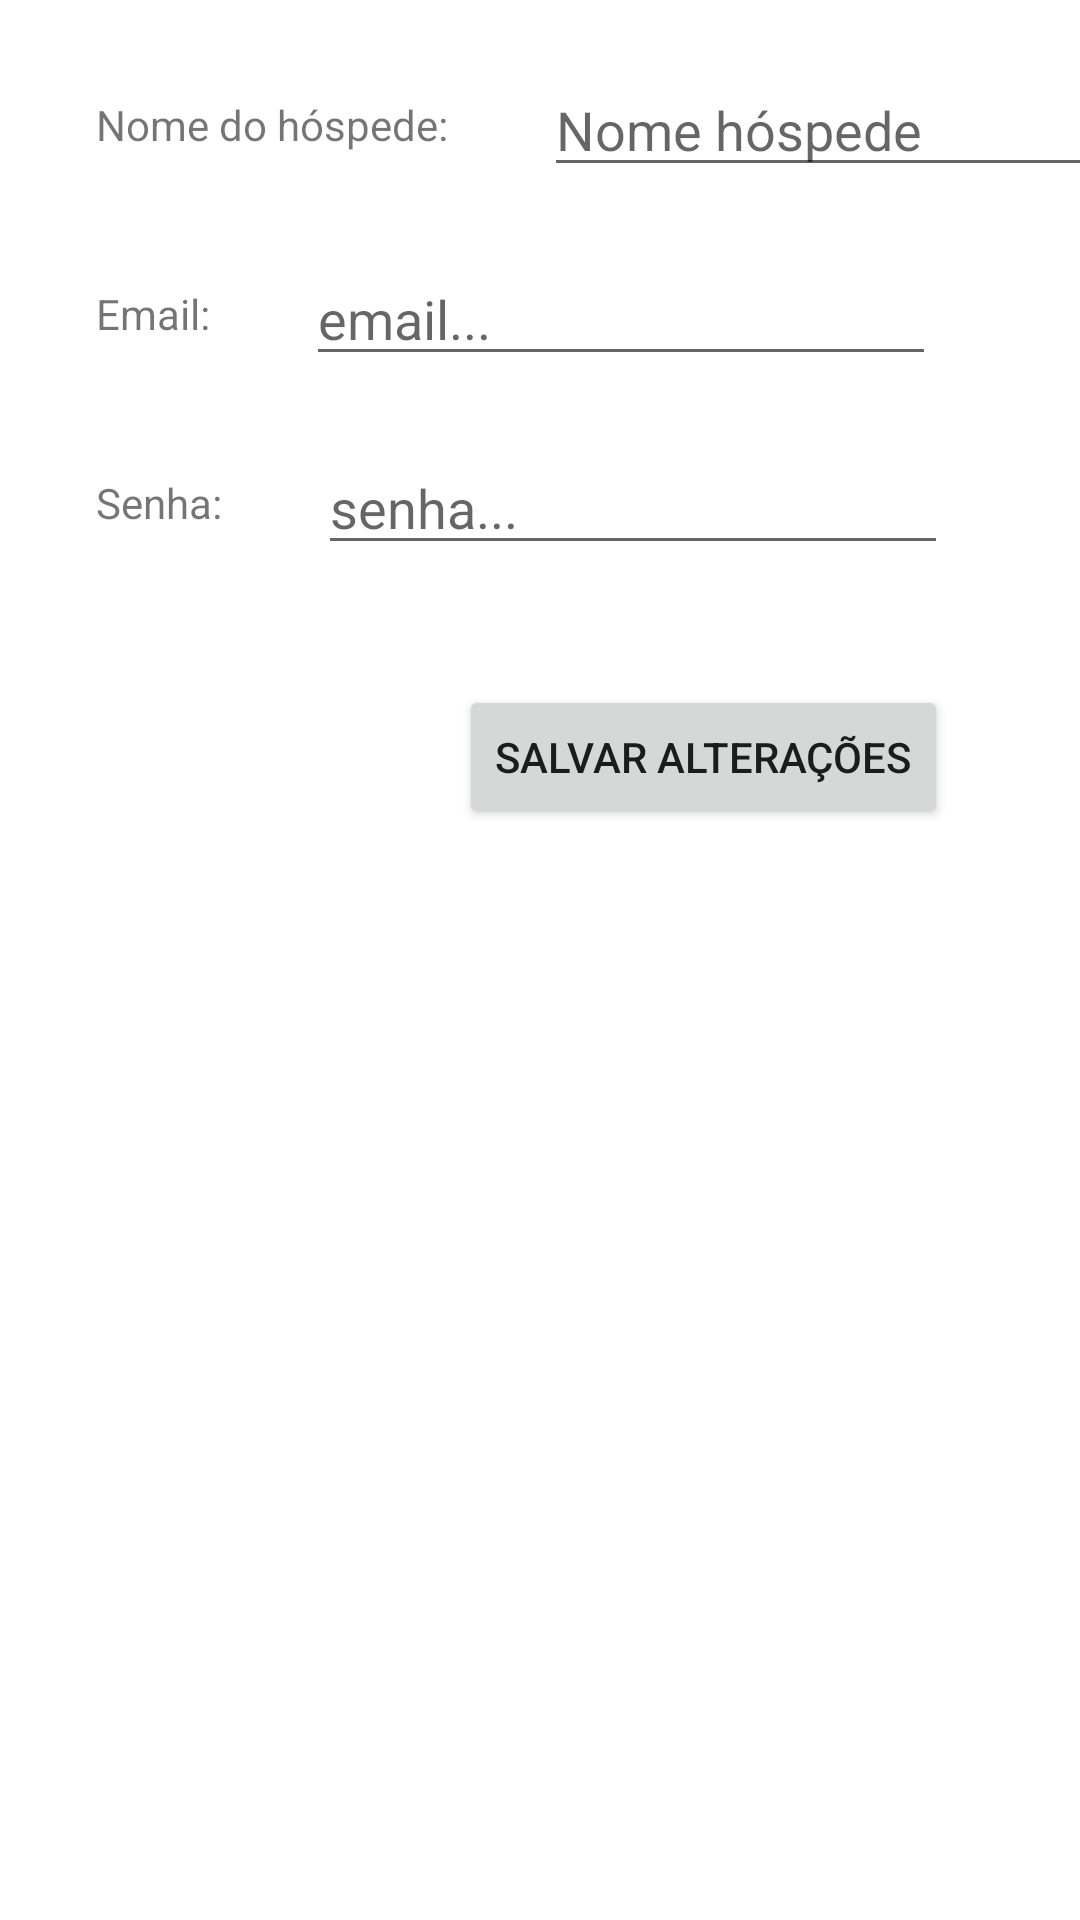

This screen was rendered from an Android layout file. Write that file and the resources it references.
<!-- AndroidManifest.xml: application theme Theme.PimIVAndroid -->
<!-- res/layout/activity_conta.xml -->
<?xml version="1.0" encoding="utf-8"?>
<androidx.constraintlayout.widget.ConstraintLayout xmlns:android="http://schemas.android.com/apk/res/android"
    xmlns:app="http://schemas.android.com/apk/res-auto"
    xmlns:tools="http://schemas.android.com/tools"
    android:layout_width="match_parent"
    android:layout_height="match_parent"
    tools:context=".ContaActivity">

    <TextView
        android:id="@+id/textNomeHosp"
        android:layout_width="wrap_content"
        android:layout_height="wrap_content"
        android:layout_marginStart="32dp"
        android:layout_marginLeft="32dp"
        android:layout_marginTop="32dp"
        android:text="@string/hospedeNome"
        app:layout_constraintStart_toStartOf="parent"
        app:layout_constraintTop_toTopOf="parent" />

    <TextView
        android:id="@+id/textEmailHosp"
        android:layout_width="wrap_content"
        android:layout_height="wrap_content"
        android:layout_marginStart="32dp"
        android:layout_marginLeft="32dp"
        android:layout_marginTop="44dp"
        android:text="@string/palavraEmail"
        app:layout_constraintStart_toStartOf="parent"
        app:layout_constraintTop_toBottomOf="@+id/textNomeHosp" />

    <TextView
        android:id="@+id/textSenhaHosp"
        android:layout_width="wrap_content"
        android:layout_height="wrap_content"
        android:layout_marginStart="32dp"
        android:layout_marginLeft="32dp"
        android:layout_marginTop="44dp"
        android:text="@string/palavraSenha"
        app:layout_constraintStart_toStartOf="parent"
        app:layout_constraintTop_toBottomOf="@+id/textEmailHosp" />

    <EditText
        android:id="@+id/editHospNome"
        android:layout_width="wrap_content"
        android:layout_height="wrap_content"
        android:layout_marginStart="32dp"
        android:layout_marginLeft="32dp"
        android:ems="10"
        android:hint="@string/hintNome"
        android:inputType="textPersonName"
        app:layout_constraintBottom_toBottomOf="@+id/textNomeHosp"
        app:layout_constraintStart_toEndOf="@+id/textNomeHosp"
        app:layout_constraintTop_toTopOf="@+id/textNomeHosp" />

    <EditText
        android:id="@+id/editHospEmail"
        android:layout_width="wrap_content"
        android:layout_height="wrap_content"
        android:layout_marginStart="32dp"
        android:layout_marginLeft="32dp"
        android:ems="10"
        android:hint="@string/hintEmail"
        android:inputType="textPersonName"
        app:layout_constraintBottom_toBottomOf="@+id/textEmailHosp"
        app:layout_constraintStart_toEndOf="@+id/textEmailHosp"
        app:layout_constraintTop_toTopOf="@+id/textEmailHosp" />

    <EditText
        android:id="@+id/editHospSenha"
        android:layout_width="wrap_content"
        android:layout_height="wrap_content"
        android:layout_marginStart="32dp"
        android:layout_marginLeft="32dp"
        android:ems="10"
        android:hint="@string/hintSenha"
        android:inputType="textPersonName"
        app:layout_constraintBottom_toBottomOf="@+id/textSenhaHosp"
        app:layout_constraintStart_toEndOf="@+id/textSenhaHosp"
        app:layout_constraintTop_toTopOf="@+id/textSenhaHosp" />

    <Button
        android:id="@+id/button"
        android:layout_width="wrap_content"
        android:layout_height="wrap_content"
        android:layout_marginTop="40dp"
        android:layout_marginEnd="44dp"
        android:layout_marginRight="44dp"
        android:text="@string/contaSalvar"
        app:layout_constraintEnd_toEndOf="parent"
        app:layout_constraintTop_toBottomOf="@+id/editHospSenha" />

</androidx.constraintlayout.widget.ConstraintLayout>
<!-- resources referenced by this layout -->
<resources>
  <string name="contaSalvar">Salvar alterações</string>
  <string name="hintEmail">email...</string>
  <string name="hintNome">Nome hóspede</string>
  <string name="hintSenha">senha...</string>
  <string name="hospedeNome">Nome do hóspede:</string>
  <string name="palavraEmail">Email:</string>
  <string name="palavraSenha">Senha:</string>
  <style name="Theme.PimIVAndroid" parent="Theme.MaterialComponents.DayNight.DarkActionBar">
          
          <item name="colorPrimary">@color/purple_500</item>
          <item name="colorPrimaryVariant">@color/purple_700</item>
          <item name="colorOnPrimary">@color/white</item>
          
          <item name="colorSecondary">@color/teal_200</item>
          <item name="colorSecondaryVariant">@color/teal_700</item>
          <item name="colorOnSecondary">@color/black</item>
          
          <item name="android:statusBarColor" tools:targetApi="l">?attr/colorPrimaryVariant</item>
          
      </style>
  <!-- not gathered from this repository: default colours our renderer supplied (Android Studio template values) -->
  <color name="purple_500">#FF6200EE</color>
  <color name="purple_700">#FF3700B3</color>
  <color name="teal_200">#FF03DAC5</color>
  <color name="teal_700">#FF018786</color>
  <color name="black">#FF000000</color>
  <color name="white">#FFFFFFFF</color>
</resources>
